Run: headless pygame with SDL's dummy video driver; simulated clock (each Clock.tick advances the game by its frame time, no real sleeping); random seed 0; keys injected as events and as key.get_pressed() state; no mouse input.
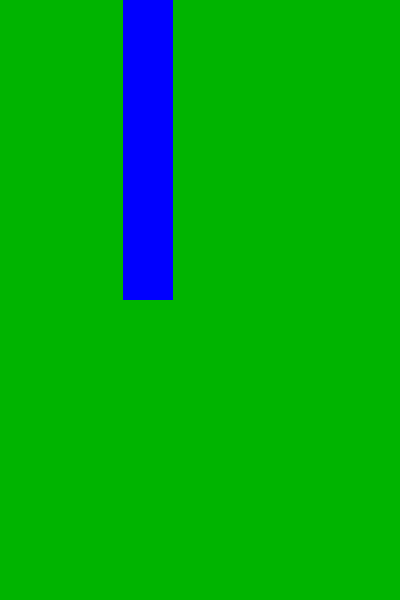
Frame 1 of 4 · flips 1–60 · no input
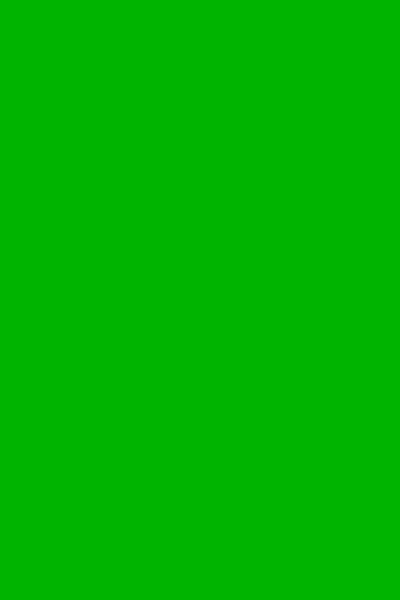
Frame 2 of 4 · flips 61–180 · tapped SPACE, RETURN · held RIGHT (→), D
Frame 3 of 4 · flips 181–300 · held DOWN (↓), S · screen unchanged from frame 2, image omitted
Frame 4 of 4 · flips 301–420 · held LEFT (←), A, UP (↑), W · screen unchanged from frame 3, image omitted

The pygame program that drew these frames:

# 1. Draw tube
# 2. Draw bird
# 3. record scores
# 4. Stop Screen


# Draw one tube and move it to left
import pygame

pygame.init()
screen = pygame.display.set_mode((400, 600))
pygame.display.set_caption('Flappy Bird')
running = True
GREEN = (0, 180, 0)
BLUE = (0, 0, 255)
clock = pygame.time.Clock()
TUBE_VELOCITY = 3
TUBE_WIDTH = 50
tube1_x = 300

tube1_height = 300

while running:
    clock.tick(60)
    screen.fill(GREEN)

    pygame.draw.rect(screen, BLUE, (tube1_x, 0, TUBE_WIDTH, tube1_height))

    tube1_x = tube1_x - TUBE_VELOCITY
    
        
    for event in pygame.event.get():
        if event.type == pygame.QUIT:
            running = False
    pygame.display.flip()

pygame.quit()
